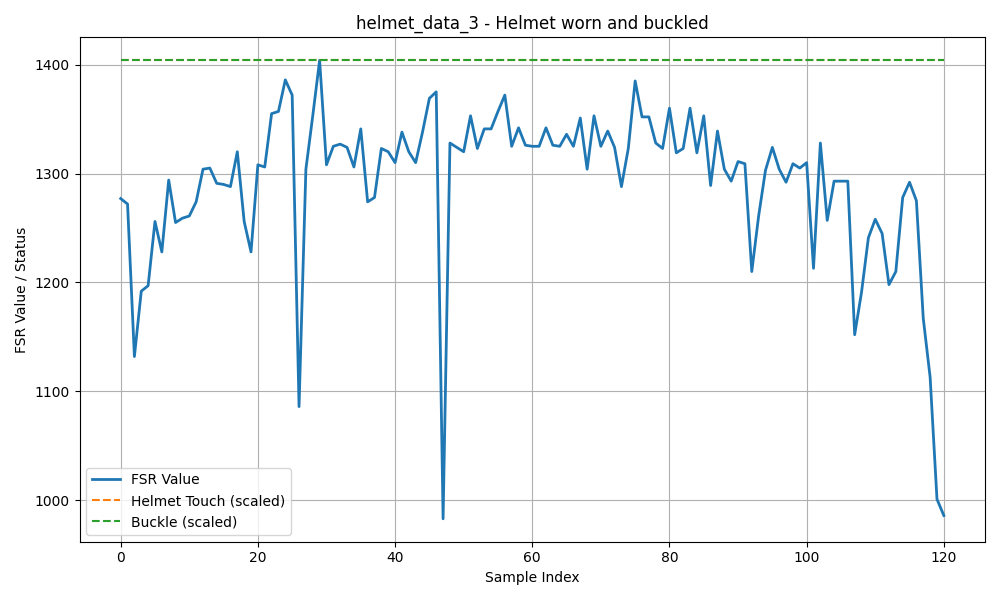

Values plotted in this chart, from the file beside it:
helmetTouched, fsrValue, buckled
1, 1277, 1
1, 1272, 1
1, 1132, 1
1, 1192, 1
1, 1197, 1
1, 1256, 1
1, 1228, 1
1, 1294, 1
1, 1255, 1
1, 1259, 1
1, 1261, 1
1, 1274, 1
1, 1304, 1
1, 1305, 1
1, 1291, 1
1, 1290, 1
1, 1288, 1
1, 1320, 1
1, 1256, 1
1, 1228, 1
1, 1308, 1
1, 1306, 1
1, 1355, 1
1, 1357, 1
1, 1386, 1
1, 1372, 1
1, 1086, 1
1, 1304, 1
1, 1353, 1
1, 1404, 1
1, 1308, 1
1, 1325, 1
1, 1327, 1
1, 1324, 1
1, 1306, 1
1, 1341, 1
1, 1274, 1
1, 1278, 1
1, 1323, 1
1, 1320, 1
1, 1310, 1
1, 1338, 1
1, 1320, 1
1, 1310, 1
1, 1338, 1
1, 1369, 1
1, 1375, 1
1, 983, 1
1, 1328, 1
1, 1324, 1
1, 1320, 1
1, 1353, 1
1, 1323, 1
1, 1341, 1
1, 1341, 1
1, 1357, 1
1, 1372, 1
1, 1325, 1
1, 1342, 1
1, 1326, 1
... 61 more rows
